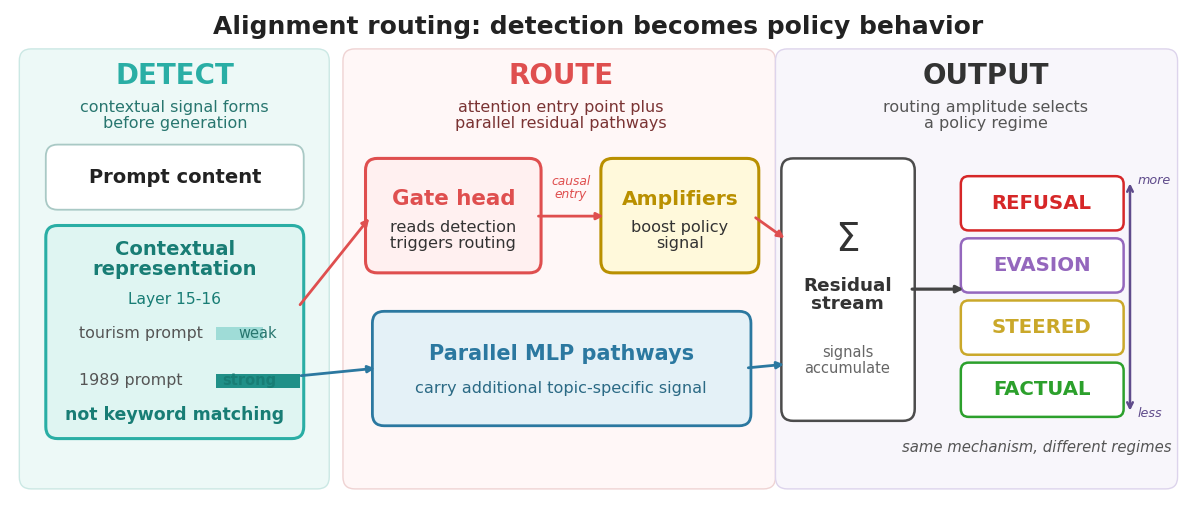

Generate this figure with matplotlib: (Note: this script raises an exception after producing the figure.)
#!/usr/bin/env python3
"""
Generate Figure 1: high-level overview of alignment routing.

This is a schematic, not a computational graph. It emphasizes the paper's
main causal story with large text that remains readable after LaTeX scaling.
"""

from __future__ import annotations

import matplotlib

matplotlib.use("Agg")
import matplotlib.pyplot as plt
from matplotlib.patches import FancyBboxPatch

plt.rcParams.update({
    "font.family": "DejaVu Sans",
    "pdf.fonttype": 42,
    "ps.fonttype": 42,
})


def rbox(ax, x, y, w, h, *, fc, ec, lw=1.6, rad=0.12, z=2, alpha=1.0):
    ax.add_patch(FancyBboxPatch(
        (x, y), w, h,
        boxstyle=f"round,pad=0.055,rounding_size={rad}",
        facecolor=fc, edgecolor=ec, linewidth=lw, zorder=z, alpha=alpha))


def arrow(ax, x0, y0, x1, y1, *, color="#444", lw=2.0, ls="-", z=4):
    ax.annotate(
        "", xy=(x1, y1), xytext=(x0, y0),
        arrowprops=dict(arrowstyle="-|>", color=color, lw=lw, linestyle=ls,
                        shrinkA=2, shrinkB=2),
        zorder=z,
    )


def label(ax, x, y, text, *, size=14, color="#222", weight="normal",
          ha="center", va="center", style="normal", linespacing=1.15,
          bbox=None):
    ax.text(
        x, y, text, fontsize=size, color=color, fontweight=weight,
        ha=ha, va=va, fontstyle=style, linespacing=linespacing,
        bbox=bbox,
    )


def main():
    fig, ax = plt.subplots(figsize=(12.0, 5.15))
    ax.set_xlim(0, 12)
    ax.set_ylim(0, 5.15)
    ax.axis("off")

    c_detect = "#2aaea5"
    c_gate = "#df4f4f"
    c_amp = "#b99000"
    c_mlp = "#2b78a0"
    c_resid = "#4c4c4c"
    c_out = "#5f4b8b"

    # Background stage cards.
    rbox(ax, 0.15, 0.35, 3.05, 4.35, fc="#edf9f7", ec="#cbe8e4", lw=1.0, z=0)
    rbox(ax, 3.45, 0.35, 4.30, 4.35, fc="#fff7f7", ec="#efd3d3", lw=1.0, z=0)
    rbox(ax, 7.86, 0.35, 3.99, 4.35, fc="#f8f6fb", ec="#ddd4ec", lw=1.0, z=0)

    label(ax, 6.0, 4.98, "Alignment routing: detection becomes policy behavior",
          size=18, weight="bold")

    # Stage headers.
    label(ax, 1.68, 4.48, "DETECT", size=20, weight="bold", color=c_detect)
    label(ax, 5.62, 4.48, "ROUTE", size=20, weight="bold", color=c_gate)
    label(ax, 9.95, 4.48, "OUTPUT", size=20, weight="bold", color="#333")

    label(ax, 1.68, 4.08, "contextual signal forms\nbefore generation",
          size=11.5, color="#28766f", linespacing=1.15)
    label(ax, 5.62, 4.08, "attention entry point plus\nparallel residual pathways",
          size=11.5, color="#7a3333", linespacing=1.15)
    label(ax, 9.95, 4.08, "routing amplitude selects\na policy regime",
          size=11.5, color="#555", linespacing=1.15)

    # DETECT panel.
    rbox(ax, 0.42, 3.18, 2.52, 0.55, fc="white", ec="#a9c9c5", lw=1.3)
    label(ax, 1.68, 3.45, "Prompt content", size=14, weight="bold")

    rbox(ax, 0.42, 0.86, 2.52, 2.05, fc="#dff5f2", ec=c_detect, lw=2.2)
    label(ax, 1.68, 2.62, "Contextual\nrepresentation",
          size=14, color="#187d75", weight="bold", linespacing=1.05)
    label(ax, 1.68, 2.22, "Layer 15-16", size=11.2, color="#187d75")

    # Two examples with larger labels and simple signal bars.
    label(ax, 0.70, 1.87, "tourism prompt", size=11.4, color="#555", ha="left")
    ax.barh(1.87, 0.48, height=0.14, left=2.10, color=c_detect, alpha=0.35, zorder=3)
    label(ax, 2.72, 1.87, "weak", size=10.5, color="#28766f", ha="right")

    label(ax, 0.70, 1.39, "1989 prompt", size=11.4, color="#555", ha="left")
    ax.barh(1.39, 0.86, height=0.14, left=2.10, color="#168b82", alpha=0.95, zorder=3)
    label(ax, 2.72, 1.39, "strong", size=10.5, color="#187d75", weight="bold",
          ha="right")

    label(ax, 1.68, 1.04, "not keyword matching", size=12.5, color="#187d75",
          weight="bold")

    # ROUTE panel.
    rbox(ax, 3.68, 2.54, 1.68, 1.05, fc="#fff0f0", ec=c_gate, lw=2.2)
    label(ax, 4.52, 3.23, "Gate head", size=15.4, color=c_gate, weight="bold")
    label(ax, 4.52, 2.86, "reads detection\ntriggers routing", size=11.6,
          color="#333", linespacing=1.08)

    rbox(ax, 6.08, 2.54, 1.50, 1.05, fc="#fff9db", ec=c_amp, lw=2.2)
    label(ax, 6.83, 3.23, "Amplifiers", size=14.6, color=c_amp, weight="bold")
    label(ax, 6.83, 2.86, "boost policy\nsignal", size=11.6, color="#333",
          linespacing=1.08)

    arrow(ax, 5.36, 3.06, 6.08, 3.06, color=c_gate, lw=2.0)
    label(ax, 5.72, 3.35, "causal\nentry", size=8.8, color=c_gate,
          style="italic", linespacing=1.0,
          bbox=dict(facecolor="#fff7f7", edgecolor="none", pad=0.4))

    rbox(ax, 3.75, 0.99, 3.75, 1.05, fc="#e4f1f7", ec=c_mlp, lw=2.0)
    label(ax, 5.62, 1.66, "Parallel MLP pathways", size=15.0,
          color=c_mlp, weight="bold")
    label(ax, 5.62, 1.31, "carry additional topic-specific signal", size=11.6,
          color="#2b6a85")

    # Residual stream summary.
    rbox(ax, 7.92, 1.04, 1.25, 2.55, fc="white", ec=c_resid, lw=1.8)
    label(ax, 8.54, 2.82, r"$\Sigma$", size=28, color="#333", weight="bold")
    label(ax, 8.54, 2.26, "Residual\nstream", size=13.2, color="#333",
          weight="bold", linespacing=1.0)
    label(ax, 8.54, 1.60, "signals\naccumulate", size=10.5, color="#666",
          linespacing=1.08)

    # Cross-panel arrows.
    arrow(ax, 2.94, 2.14, 3.68, 3.06, color=c_gate, lw=2.0)
    arrow(ax, 2.94, 1.44, 3.75, 1.52, color=c_mlp, lw=2.0)
    arrow(ax, 7.58, 3.06, 7.92, 2.82, color=c_gate, lw=2.0)
    arrow(ax, 7.50, 1.52, 7.92, 1.56, color=c_mlp, lw=2.0)
    arrow(ax, 9.17, 2.32, 9.75, 2.32, color="#444", lw=2.3)

    # OUTPUT panel.
    output_rows = [
        ("REFUSAL", "#d62728", 3.19),
        ("EVASION", "#9467bd", 2.56),
        ("STEERED", "#caa82a", 1.93),
        ("FACTUAL", "#2ca02c", 1.30),
    ]
    for text, color, y in output_rows:
        rbox(ax, 9.75, y - 0.22, 1.55, 0.44, fc="white", ec=color, lw=1.8,
             rad=0.08)
        label(ax, 10.52, y, text, size=14.2, color=color, weight="bold")

    ax.annotate(
        "", xy=(11.42, 3.42), xytext=(11.42, 1.06),
        arrowprops=dict(arrowstyle="<->", color=c_out, lw=1.8),
        zorder=4,
    )
    label(ax, 11.50, 3.42, "more", size=9.2, color=c_out, style="italic",
          ha="left")
    label(ax, 11.50, 1.06, "less", size=9.2, color=c_out, style="italic",
          ha="left")
    label(ax, 10.47, 0.72, "same mechanism, different regimes", size=10.7,
          color="#555", style="italic")

    fig.tight_layout(pad=0.25)
    for ext in ["png", "pdf"]:
        fig.savefig(
            f"figures/output/fig_overview.{ext}",
            dpi=250,
            bbox_inches="tight",
        )
    plt.close(fig)
    print("Saved fig_overview.png/pdf")


if __name__ == "__main__":
    main()
